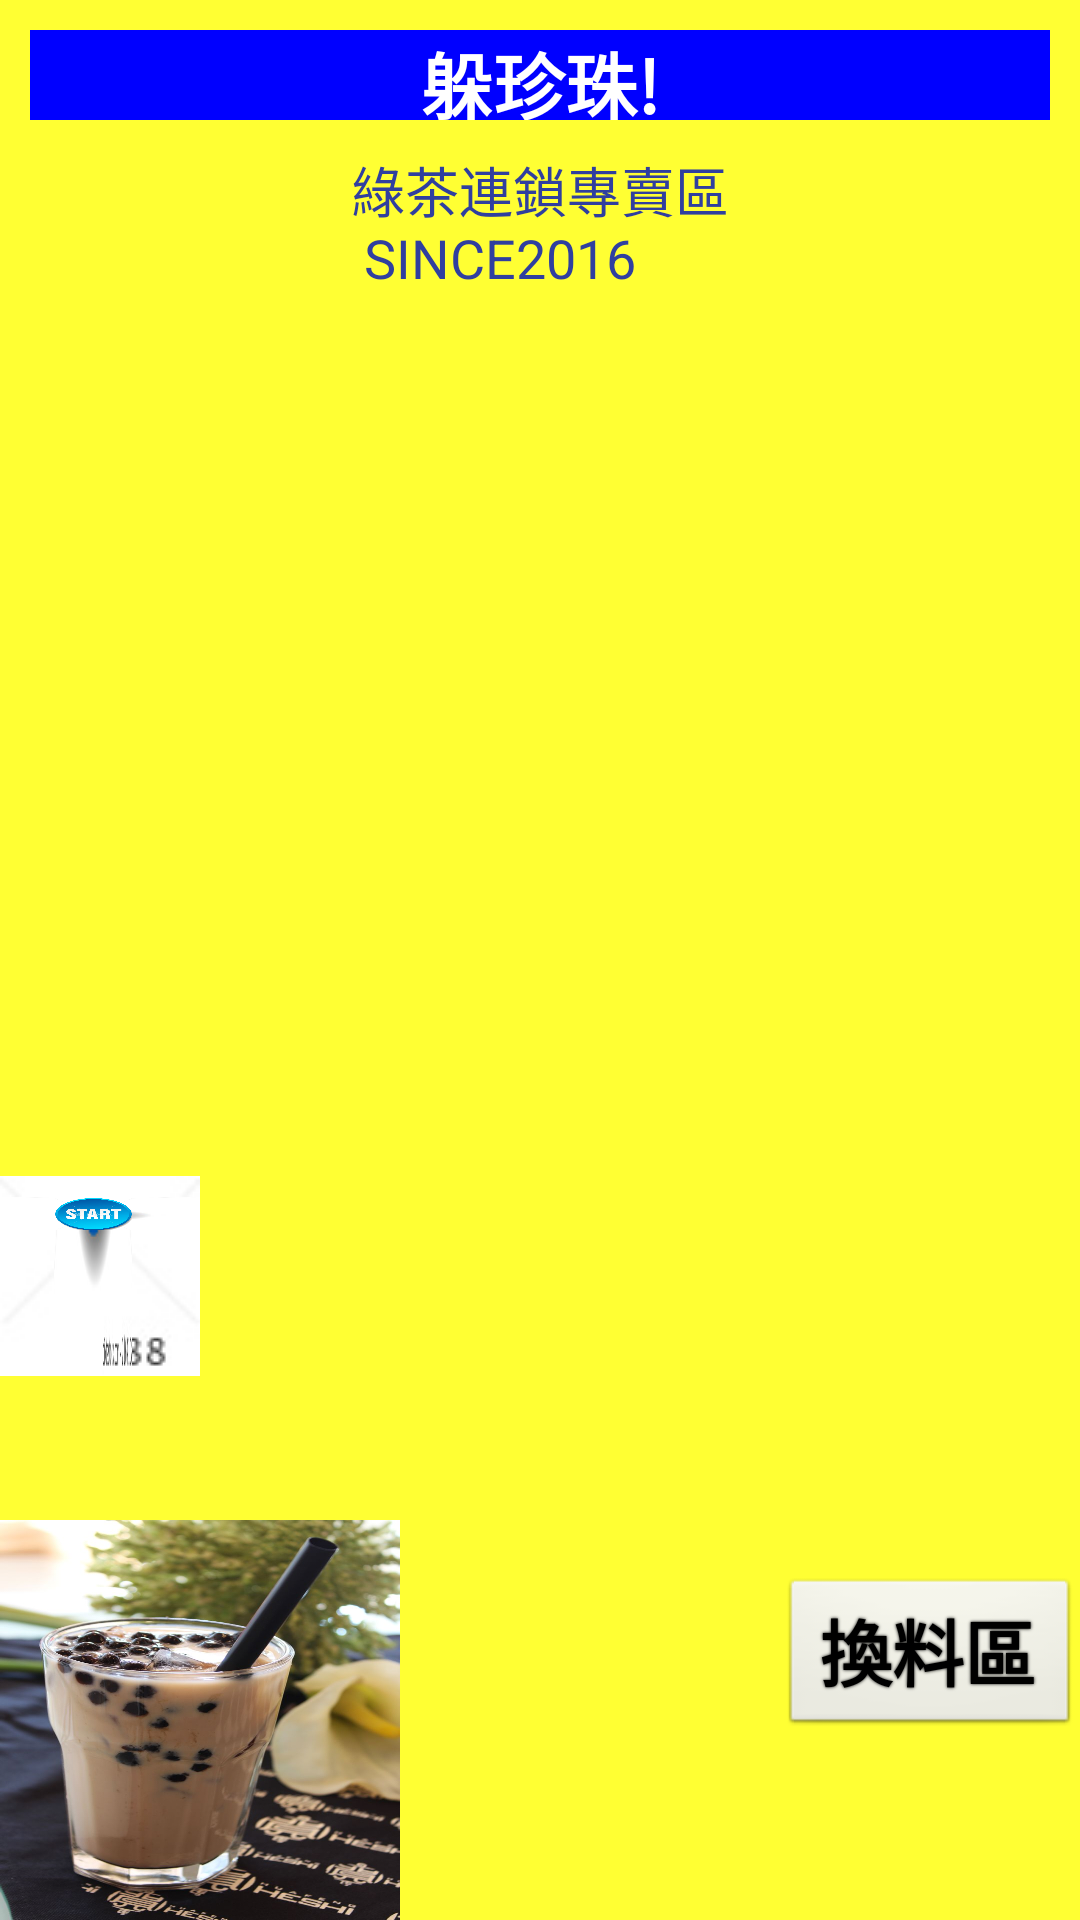

Here is an Android app screen rendered from its layout file. Give the layout XML and the strings, colors and styles it references.
<!-- AndroidManifest.xml: application theme AppTheme -->
<!-- res/layout/activity_sb__main.xml -->
<?xml version="1.0" encoding="utf-8"?>
<LinearLayout xmlns:android="http://schemas.android.com/apk/res/android"
    xmlns:tools="http://schemas.android.com/tools"
    android:id="@+id/activity_sb__main"
    android:layout_width="fill_parent"
    android:layout_height="fill_parent"
    android:orientation="vertical"

    tools:context="com.example.user1.sb.SB_MainActivity">


    <RelativeLayout
        android:layout_width="match_parent"
        android:layout_height="match_parent"
        android:background="@color/windowBackground">

        <TextView
            android:text="@string/label1"
            android:layout_height="30dp"
            android:layout_alignParentTop="true"
            android:layout_centerHorizontal="true"
            android:id="@+id/StartLabel1"
            android:background="@color/Label"
            android:textColor="@android:color/background_light"
            android:textStyle="normal|bold"

            android:layout_margin="10dp"
            android:layout_width="match_parent"
            android:textAlignment="center"
            android:textSize="24sp" />

        <TextView
            android:text="@string/label2"
            android:textColor="@color/colorPrimaryDark"
            android:layout_width="wrap_content"
            android:layout_height="wrap_content"
            android:layout_below="@+id/StartLabel1"
            android:layout_centerHorizontal="true"
            android:id="@+id/StartLabel2"
            android:textSize="18sp"/>

        <ImageButton
            android:id="@+id/information_btn"
            android:layout_width="150px"
            android:layout_height="150px"
            style="@style/Information"
            android:layout_alignBottom="@+id/Start_btn"
            android:layout_alignParentRight="true"
            android:layout_alignParentEnd="true" />

        <Button
            android:id="@+id/Start_btn"
            android:layout_height="200px"
            style="@style/Start"
            android:layout_width="200px"
            android:layout_above="@+id/milkTea"
            android:layout_alignParentLeft="true"
            android:layout_alignParentStart="true"
            android:layout_marginBottom="48dp" />

        <ImageView
            android:layout_height="400px"
            android:layout_width="400px"
            android:id="@+id/milkTea"
            android:background="@drawable/milkteapic"
            android:layout_alignParentBottom="true"
            android:layout_alignParentLeft="true"
            android:layout_alignParentStart="true"
             />

        <Button
            android:id="@+id/change_Btn"
            android:text="換料區"
            android:layout_width="300px"
            android:layout_height="wrap_content"

            android:layout_marginBottom="61dp"
            android:background="@android:drawable/btn_default"
            android:textSize="24sp"
            android:textColor="@android:color/background_dark"
            android:textStyle="normal|bold"
            android:shadowColor="@android:color/background_dark"
            android:shadowRadius="2"
            android:layout_alignParentBottom="true"
            android:layout_alignParentRight="true"
            android:layout_alignParentEnd="true" />

    </RelativeLayout>
</LinearLayout>
<!-- resources referenced by this layout -->
<resources>
  <color name="Label">#0000ff</color>
  <color name="colorPrimaryDark">#303F9F</color>
  <color name="windowBackground">#FFFF33</color>
  <!-- drawable milkteapic: jpg bitmap (drawable, 101553 bytes) -->
  <string name="label1">躲珍珠!</string>
  <string name="label2">綠茶連鎖專賣區\n SINCE2016</string>
  <style name="Information" parent="@android:style/Widget.Button">
          <item name="android:gravity">center_vertical|center_horizontal</item>
          <item name="android:shadowRadius">0.2</item>
          <item name="android:background">@drawable/information</item>
          <item name="android:focusable">true</item>
          <item name="android:clickable">true</item>
      </style>
  <style name="Start" parent="@android:style/Widget.Button">
          <item name="android:gravity">center_vertical|center_horizontal</item>
          <item name="android:shadowColor">#FFFF00</item>
          <item name="android:shadowDx">0</item>
          <item name="android:shadowDy">-1</item>
          <item name="android:shadowRadius">0.2</item>
          <item name="android:background">@drawable/start2</item>
          <item name="android:focusable">true</item>
          <item name="android:clickable">true</item>
  
      </style>
  <style name="AppTheme" parent="Theme.AppCompat.Light.DarkActionBar">
          
          <item name="colorPrimary">@color/colorPrimary</item>
          <item name="colorPrimaryDark">@color/colorPrimaryDark</item>
          <item name="colorAccent">@color/colorAccent</item>
      </style>
  <color name="colorPrimary">#303F9F</color>
  <color name="colorAccent">#FF4081</color>
</resources>
